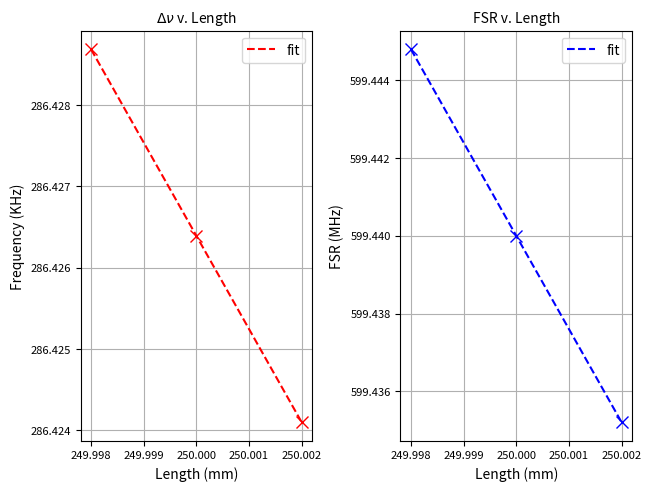
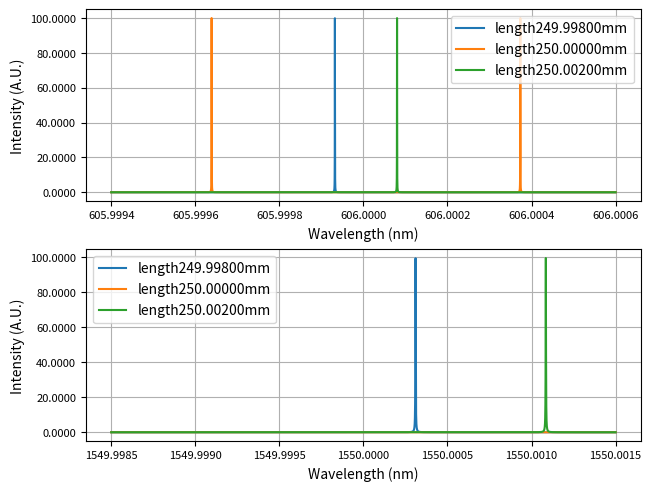

Reproduce these figures in Python, in order.
"""
[redacted]
Mazzera Group Summer Project
Narrow Linewidth Laser Cavity Design
"""

# Import modules
from numpy import array, empty, linspace
from math import exp, pi, sqrt, cos, log
from numpy.polynomial.polynomial import polyfit, polyval
import matplotlib.pyplot as mp
from matplotlib import ticker

# set flag for which plots to generate, 0 for all, 1 for FSR and Linewidth, 2 for FP Spectrum
flag1 = 0
# set flag to save plots and path (0 no, 1 yes)
flag2 = 1

path = "C:\\Users\\<user>\\Documents\\Python\\FP_Cavity\\Images_2\\"
# speed of light in vacuum (m/s)
c = 2.9972e8
# reflectivity of mirror 1
r_1 = 0.9985
# reflectivity of mirror 2
r_2 = 0.9985
# square of r
R = sqrt(r_1 * r_2)
# absorption co-efficient
alpha = 0
# radius of curvature (m)
C = 200e-3
# mount length
l = 1e-3
# material expansion (invar and mount) 
dl = 15.42e-6
# cavity length (m)
L_0 = 250e-3
# expanded cavity length
L_1 = L_0 #L_0 + dl + 2*l
# resolution for length change and wavelength
res = [2e-6, 606*12, 1550*12]
# generate array of lengths around L_0
L = array([L_1 - res[0], L_1, L_1 + res[0]])
# desired lambda (m)
wave = array([606e-9, 1550e-9])
# number of data points for model
num_steps = 10000
# array of wavelengths for model
wave_array = array([linspace(start=wave[0] - 0.0006e-9 , stop=wave[0] + 0.0006e-9, num=num_steps),\
             linspace(start=wave[1] - 0.0015e-9, stop=wave[1] + 0.0015e-9, num=num_steps)])
# subsequent frequency (Hz)
nu_0 = c / wave
# decay time constant
tau_c = -(2 * L) / (c * log(R ** 2 * (1 - alpha) ** 2))
# output linewidth (Hz)
delta_nu = (2 * pi * tau_c) ** -1
# free spectral range (Hz)
FSR = c / (2 * L)
# finesse from FSR
finesse_0 = FSR / delta_nu
# finesse from reflectivity
finesse = pi * sqrt(R) / (1 - R)
# intensity (arb. units)
I_0 = 100
# effective index of medium
n_eff = 1

# create empty array for delta phase delay term
delta = empty([len(wave_array), len(L), num_steps], dtype=float)

# generate data for delta array
for m in range(len(wave_array)):
        for n in range(len(L)):
                for o in range(len(wave_array[m])):
                        delta[m][n][o] = (4 * pi * L[n]) / wave_array[m][o]

# create empty arrays for model
denominator = empty([len(L), num_steps], dtype=float)
I_t = empty([len(wave_array), len(L), num_steps], dtype=float)

# generate data for model
for p in range(len(wave_array)):
        for q in range(len(L)):
            numerator = I_0 * (1 - R * exp(-2 * alpha * L[q])) ** 2
            for r in range(len(wave_array[p])):
                denominator = 1 + R ** 2 * exp(-4 * alpha * L[q]) - 2 * R * exp(-2 * alpha * L[q]) * cos(delta[p][q][r])
                I_t[p][q][r] = numerator / denominator

# generate plots

# set global tick size
mp.rcParams['xtick.labelsize'] = 8
mp.rcParams['ytick.labelsize'] = 8

if flag1 ==0 or flag1 ==1:

        # interpolate data
        coeff_1 = polyfit(x=L, y=delta_nu, deg=2)
        coeff_2 = polyfit(x=L, y=FSR, deg=2)
        fit_1 = polyval(L, coeff_1)
        fit_2 = polyval(L, coeff_2)

        # create subplots and handles to axis
        fig_0, axs_0 = mp.subplots(nrows=1, ncols=2, sharex='all', sharey='none', constrained_layout='true')

        axs_0[0].plot(L * 1e3, delta_nu / 1e3, 'xr', markersize='8')
        axs_0[0].plot(L * 1e3, fit_1 / 1e3, color='red', linestyle='dashed', label='fit')
        axs_0[0].set_title('$\\Delta\\nu$ v. Length', fontsize='10')
        axs_0[0].set(ylabel='Frequency (KHz)')

        # plot data to axis 2 and format
        axs_0[1].plot(L * 1e3, FSR / 1e6, 'xb', markersize='8')
        axs_0[1].plot(L * 1e3, fit_2 / 1e6, color='blue', linestyle='dashed', label='fit')
        axs_0[1].set_title('FSR v. Length', fontsize='10')
        axs_0[1].set(ylabel='FSR (MHz)')

        # set formatting for both axis
        for ax in axs_0.flat:
                # plots gridlines
                ax.grid()
                # display legend
                ax.legend(loc='upper right')
                # set axis labels
                ax.set(xlabel='Length (mm)')
                # change tick label format
                ax.yaxis.set_major_formatter(ticker.StrMethodFormatter("{x:.3f}"))
                ax.xaxis.set_major_formatter(ticker.StrMethodFormatter("{x:.3f}"))

        if flag2 ==1:
                fig_0.savefig(fname=path + 'LwidthFSR_v_Length.pdf', format='pdf')

if flag1 ==0 or flag1 ==2:

        fig_1, axs_1 = mp.subplots(nrows=2, ncols=1, sharex='none', sharey='none', constrained_layout='true')

        for s, length in enumerate(L):
                axs_1[0].plot(wave_array[0]*1e9, I_t[0][s][:], label='length'+str('{:.5f}'.format(L[s]*1e3))+'mm')
                axs_1[1].plot(wave_array[1]*1e9, I_t[1][s][:], label='length'+str('{:.5f}'.format(L[s]*1e3))+'mm')

        # set formatting for both axis
        for ax in axs_1.flat:
                # plots gridlines
                ax.grid()
                # display legend
                ax.legend()
                # set axis labels
                ax.set(xlabel='Wavelength (nm)')
                # set axis labels
                ax.set(ylabel='Intensity (A.U.)')
                # change tick label format
                ax.yaxis.set_major_formatter(ticker.StrMethodFormatter("{x:.4f}"))
                ax.xaxis.set_major_formatter(ticker.StrMethodFormatter("{x:.4f}"))

        if flag2 ==1:
                fig_1.savefig(fname=path + 'FSR.pdf', format='pdf')

mp.show()